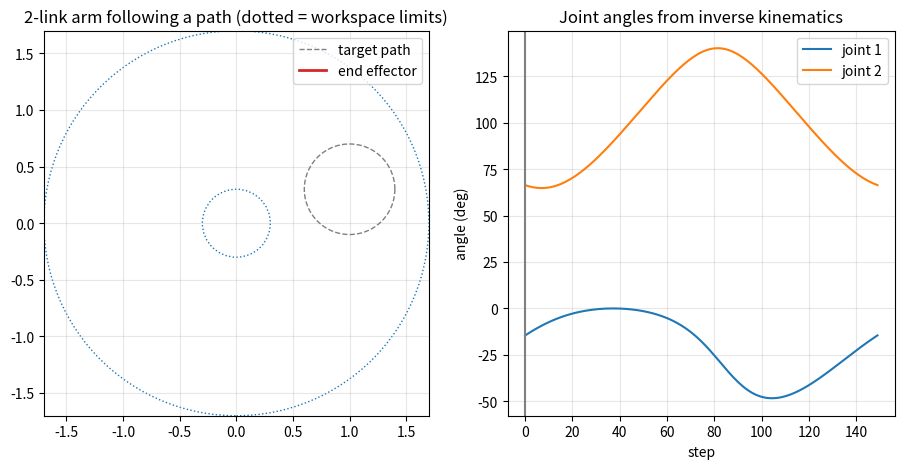

Reproduce this figure in Python.
"""2-link planar robot arm: forward kinematics, inverse kinematics, animated path."""
import argparse

import numpy as np
import matplotlib.pyplot as plt
from matplotlib.animation import FuncAnimation, PillowWriter

L1, L2 = 1.0, 0.7  # link lengths (m)


def forward(t1, t2):
    """Joint angles (rad) -> elbow and end-effector positions."""
    x1, y1 = L1 * np.cos(t1), L1 * np.sin(t1)
    x2, y2 = x1 + L2 * np.cos(t1 + t2), y1 + L2 * np.sin(t1 + t2)
    return (x1, y1), (x2, y2)


def inverse(x, y, elbow=1):
    """End-effector position -> joint angles (rad). elbow=+1 or -1 picks the solution."""
    c2 = (x * x + y * y - L1**2 - L2**2) / (2 * L1 * L2)
    if abs(c2) > 1:
        raise ValueError(f"Point ({x:.2f}, {y:.2f}) is outside the reachable workspace")
    s2 = elbow * np.sqrt(1 - c2**2)
    t2 = np.arctan2(s2, c2)
    t1 = np.arctan2(y, x) - np.arctan2(L2 * s2, L1 + L2 * c2)
    return t1, t2


def circle_path(n=150, cx=1.0, cy=0.3, r=0.4):
    a = np.linspace(0, 2 * np.pi, n)
    return cx + r * np.cos(a), cy + r * np.sin(a)


def line_path(n=120, p0=(1.4, 0.2), p1=(0.3, 1.1)):
    return np.linspace(p0[0], p1[0], n), np.linspace(p0[1], p1[1], n)


def animate(xs, ys, save=None):
    angles = np.array([inverse(x, y) for x, y in zip(xs, ys)])
    deg = np.degrees(angles)
    reach = L1 + L2

    fig, (ax, axa) = plt.subplots(1, 2, figsize=(11, 5))
    ax.set_xlim(-reach, reach)
    ax.set_ylim(-reach, reach)
    ax.set_aspect("equal")
    ax.grid(alpha=0.3)
    ax.plot(xs, ys, "--", color="gray", lw=1, label="target path")
    ax.add_patch(plt.Circle((0, 0), reach, fill=False, ls=":", color="tab:blue"))
    ax.add_patch(plt.Circle((0, 0), abs(L1 - L2), fill=False, ls=":", color="tab:blue"))
    arm, = ax.plot([], [], "o-", lw=5, color="black", ms=8)
    trail, = ax.plot([], [], color="tab:red", lw=2, label="end effector")
    ax.set_title("2-link arm following a path (dotted = workspace limits)")
    ax.legend(loc="upper right")

    steps = np.arange(len(xs))
    axa.plot(steps, deg[:, 0], label="joint 1")
    axa.plot(steps, deg[:, 1], label="joint 2")
    axa.set(xlabel="step", ylabel="angle (deg)", title="Joint angles from inverse kinematics")
    axa.grid(alpha=0.3)
    axa.legend()
    cursor = axa.axvline(0, color="gray")

    def update(i):
        (x1, y1), (x2, y2) = forward(*angles[i])
        arm.set_data([0, x1, x2], [0, y1, y2])
        trail.set_data(xs[: i + 1], ys[: i + 1])
        cursor.set_xdata([i, i])
        return arm, trail, cursor

    anim = FuncAnimation(fig, update, frames=len(xs), interval=30, blit=False)
    if save:
        anim.save(save, writer=PillowWriter(fps=30))
        print(f"Saved {save}")
    else:
        plt.show()


if __name__ == "__main__":
    p = argparse.ArgumentParser(description="2-link planar arm simulation")
    p.add_argument("--path", choices=["circle", "line"], default="circle")
    p.add_argument("--save", metavar="FILE.gif", help="save animation instead of showing it")
    args = p.parse_args()
    xs, ys = circle_path() if args.path == "circle" else line_path()
    animate(xs, ys, args.save)
